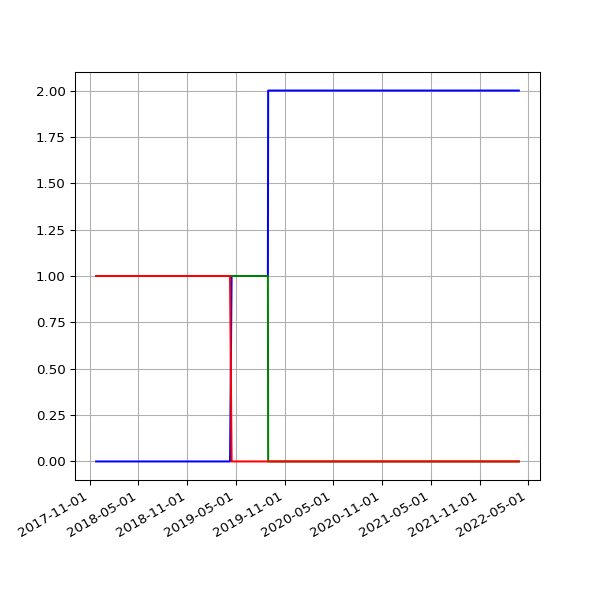

Data behind this chart, as committed beside it:
date, 1.03, 2.02, 2.03
2017-11-24 06:13:09 +0000, 1, 1, 
2017-11-25 06:12:27 +0000, 1, 1, 
2017-11-29 06:14:25 +0000, 1, 1, 
2017-11-30 06:23:47 +0000, 1, 1, 
2017-12-01 06:18:23 +0000, 1, 1, 
2017-12-05 06:21:39 +0000, 1, 1, 
2017-12-06 06:18:28 +0000, 1, 1, 
2017-12-07 07:49:11 +0000, 1, 1, 
2017-12-08 07:15:15 +0000, 1, 1, 
2017-12-09 07:08:50 +0000, 1, 1, 
2017-12-10 07:20:17 +0000, 1, 1, 
2017-12-12 06:30:01 +0000, 1, 1, 
2017-12-13 06:24:28 +0000, 1, 1, 
2017-12-14 07:08:22 +0000, 1, 1, 
2017-12-15 07:44:19 +0000, 1, 1, 
2017-12-19 06:16:37 +0000, 1, 1, 
2017-12-20 07:01:42 +0000, 1, 1, 
2017-12-21 07:02:28 +0000, 1, 1, 
2017-12-22 07:24:04 +0000, 1, 1, 
2017-12-23 07:29:24 +0000, 1, 1, 
2017-12-24 07:16:53 +0000, 1, 1, 
2017-12-25 07:14:22 +0000, 1, 1, 
2017-12-26 07:32:02 +0000, 1, 1, 
2017-12-27 07:41:21 +0000, 1, 1, 
2017-12-28 07:42:44 +0000, 1, 1, 
2017-12-30 06:27:35 +0000, 1, 1, 
2017-12-31 06:32:37 +0000, 1, 1, 
2018-01-03 06:31:35 +0000, 1, 1, 
2018-01-04 07:02:46 +0000, 1, 1, 
2018-01-06 08:01:49 +0000, 1, 1, 
2018-01-11 06:13:35 +0000, 1, 1, 
2018-01-12 06:28:21 +0000, 1, 1, 
2018-01-13 07:12:13 +0000, 1, 1, 
2018-01-15 06:43:57 +0000, 1, 1, 
2018-01-16 08:42:18 +0000, 1, 1, 
2018-01-19 06:26:40 +0000, 1, 1, 
2018-01-21 08:30:58 +0000, 1, 1, 
2018-01-23 06:21:37 +0000, 1, 1, 
2018-01-24 06:43:14 +0000, 1, 1, 
2018-01-25 06:52:15 +0000, 1, 1, 
2018-01-26 07:27:50 +0000, 1, 1, 
2018-01-28 07:03:24 +0000, 1, 1, 
2018-01-29 07:28:53 +0000, 1, 1, 
2018-02-06 05:29:04 +0000, 1, 1, 
2018-02-16 05:14:58 +0000, 1, 1, 
2018-02-19 05:19:21 +0000, 1, 1, 
2018-02-25 05:15:56 +0000, 1, 1, 
2018-03-01 05:27:36 +0000, 1, 1, 
2018-03-04 05:26:08 +0000, 1, 1, 
2018-03-07 05:42:31 +0000, 1, 1, 
2018-03-10 05:38:57 +0000, 1, 1, 
2018-03-22 05:24:43 +0000, 1, 1, 
2018-03-25 06:19:36 +0100, 1, 1, 
2018-04-01 05:34:15 +0100, 1, 1, 
2018-04-04 05:34:29 +0100, 1, 1, 
2018-04-07 05:49:30 +0100, 1, 1, 
2018-04-22 05:15:17 +0100, 1, 1, 
2018-06-01 05:44:15 +0100, 1, 1, 
2018-06-04 05:24:39 +0100, 1, 1, 
2018-06-07 06:06:31 +0100, 1, 1, 
... 1,050 more rows
